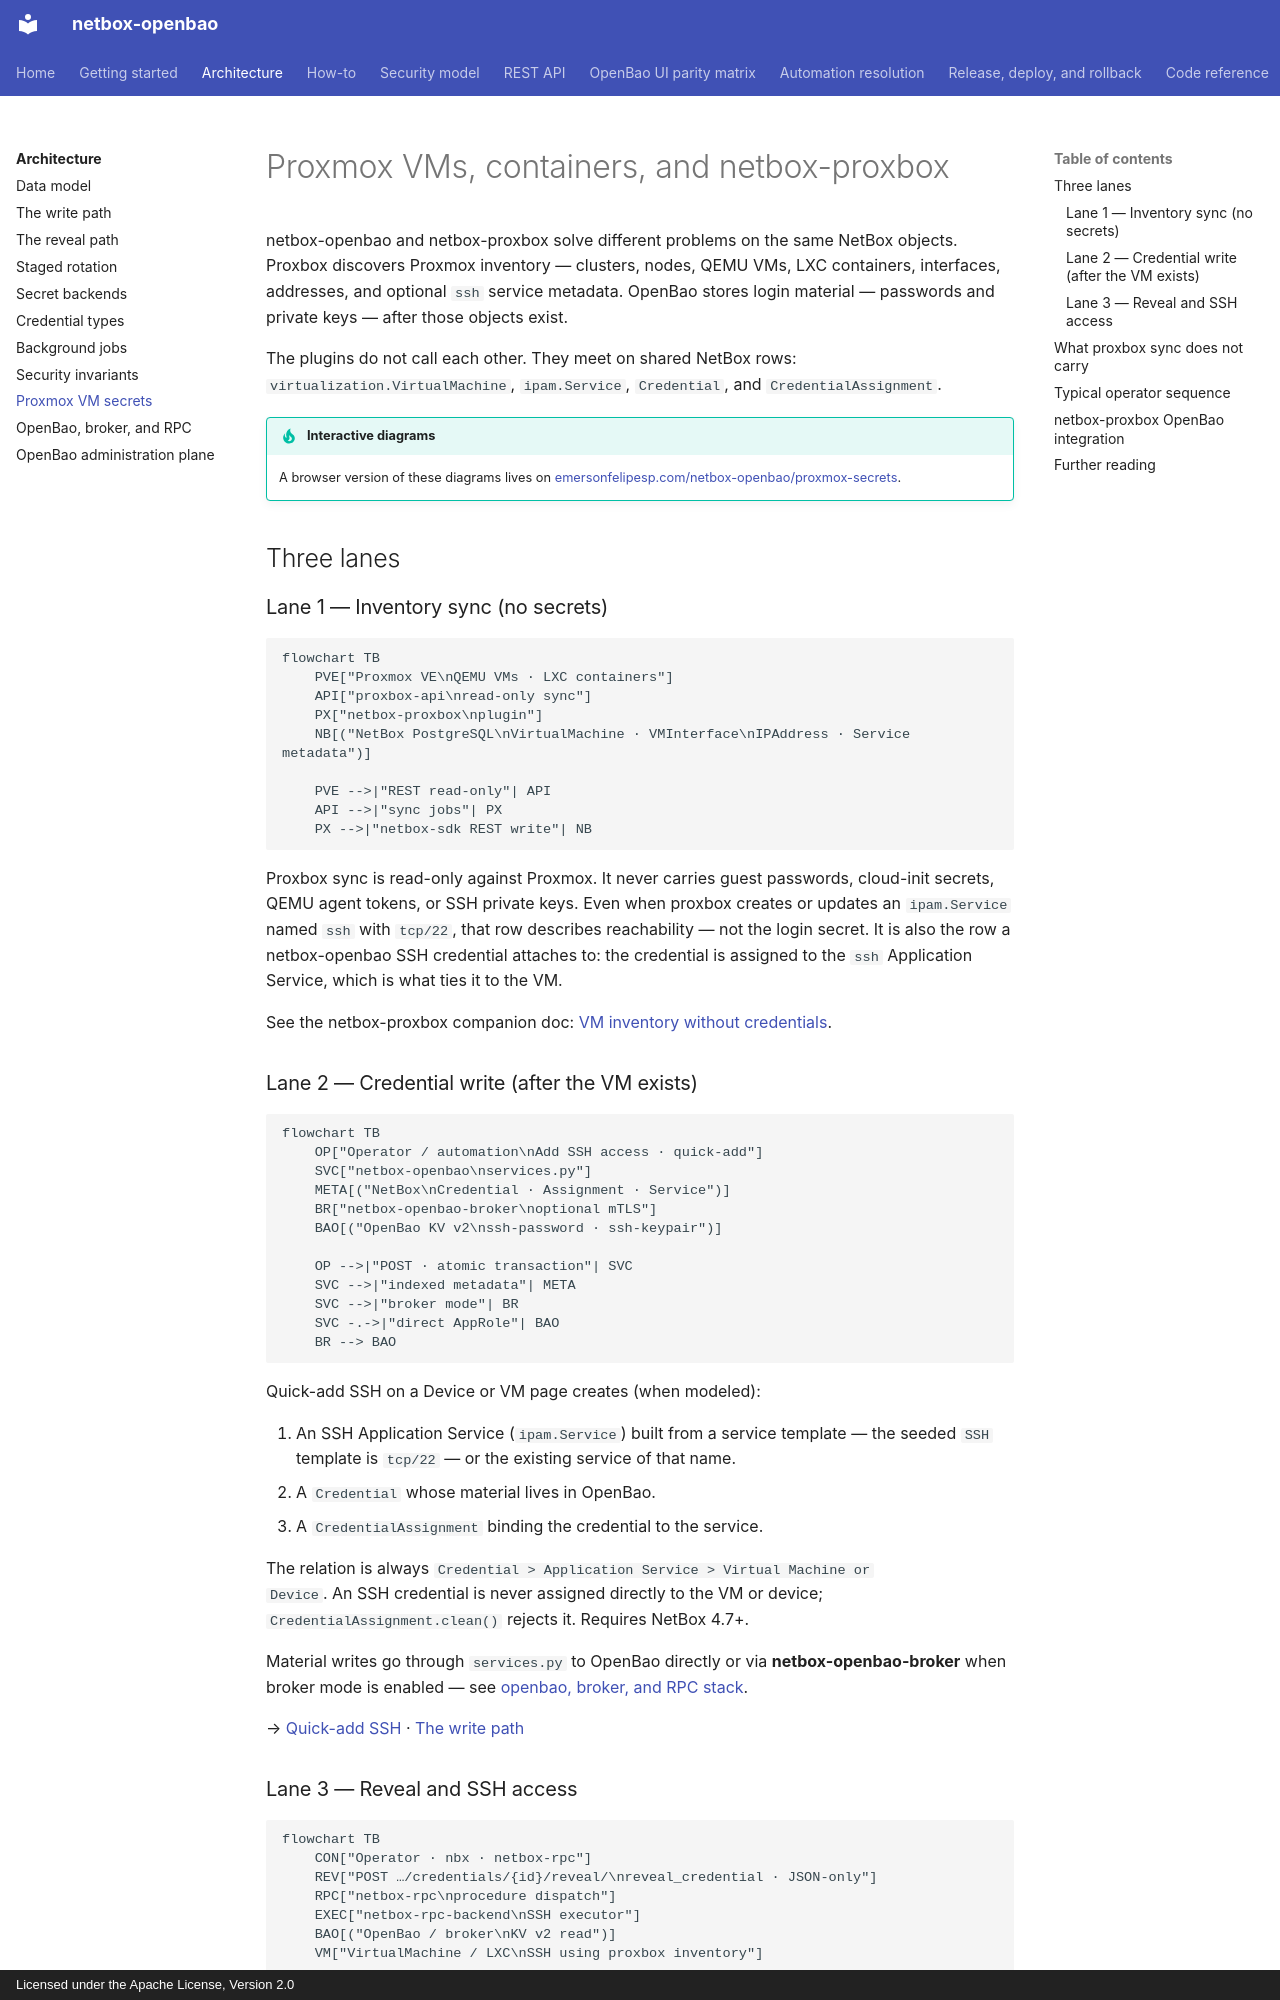

repository: emersonfelipesp/netbox-openbao · page: architecture/proxmox-vm-secrets/index.html · generator: mkdocs · copyright: Licensed under the Apache License, Version 2.0

# Proxmox VMs, containers, and netbox-proxbox

netbox-openbao and netbox-proxbox solve different problems on the same NetBox
objects. Proxbox discovers Proxmox inventory — clusters, nodes, QEMU VMs, LXC
containers, interfaces, addresses, and optional `ssh` service metadata. OpenBao
stores login material — passwords and private keys — after those objects exist.

The plugins do not call each other. They meet on shared NetBox rows:
`virtualization.VirtualMachine`, `ipam.Service`, `Credential`, and
`CredentialAssignment`.

!!! tip "Interactive diagrams"
    A browser version of these diagrams lives on
    [emersonfelipesp.com/netbox-openbao/proxmox-secrets](https://emersonfelipesp.com/netbox-openbao/proxmox-secrets).

## Three lanes

### Lane 1 — Inventory sync (no secrets)

```mermaid
flowchart TB
    PVE["Proxmox VE\nQEMU VMs · LXC containers"]
    API["proxbox-api\nread-only sync"]
    PX["netbox-proxbox\nplugin"]
    NB[("NetBox PostgreSQL\nVirtualMachine · VMInterface\nIPAddress · Service metadata")]

    PVE -->|"REST read-only"| API
    API -->|"sync jobs"| PX
    PX -->|"netbox-sdk REST write"| NB
```

Proxbox sync is read-only against Proxmox. It never carries guest passwords,
cloud-init secrets, QEMU agent tokens, or SSH private keys. Even when proxbox
creates or updates an `ipam.Service` named `ssh` with `tcp/22`, that row
describes reachability — not the login secret. It is also the row a
netbox-openbao SSH credential attaches to: the credential is assigned to the
`ssh` Application Service, which is what ties it to the VM.

See the netbox-proxbox companion doc:
[VM inventory without credentials](https://github.com/emersonfelipesp/netbox-proxbox/blob/develop/docs/companion-plugins/netbox-openbao.md).

### Lane 2 — Credential write (after the VM exists)

```mermaid
flowchart TB
    OP["Operator / automation\nAdd SSH access · quick-add"]
    SVC["netbox-openbao\nservices.py"]
    META[("NetBox\nCredential · Assignment · Service")]
    BR["netbox-openbao-broker\noptional mTLS"]
    BAO[("OpenBao KV v2\nssh-password · ssh-keypair")]

    OP -->|"POST · atomic transaction"| SVC
    SVC -->|"indexed metadata"| META
    SVC -->|"broker mode"| BR
    SVC -.->|"direct AppRole"| BAO
    BR --> BAO
```

Quick-add SSH on a Device or VM page creates (when modeled):

1. An SSH Application Service (`ipam.Service`) built from a service template —
   the seeded `SSH` template is `tcp/22` — or the existing service of that name.
2. A `Credential` whose material lives in OpenBao.
3. A `CredentialAssignment` binding the credential to the service.

The relation is always `Credential > Application Service > Virtual Machine or
Device`. An SSH credential is never assigned directly to the VM or device;
`CredentialAssignment.clean()` rejects it. Requires NetBox 4.7+.

Material writes go through `services.py` to OpenBao directly or via
**netbox-openbao-broker** when broker mode is enabled — see
[openbao, broker, and RPC stack](openbao-broker-rpc.md).

→ [Quick-add SSH](../quick-add-ssh.md) · [The write path](write-path.md)
